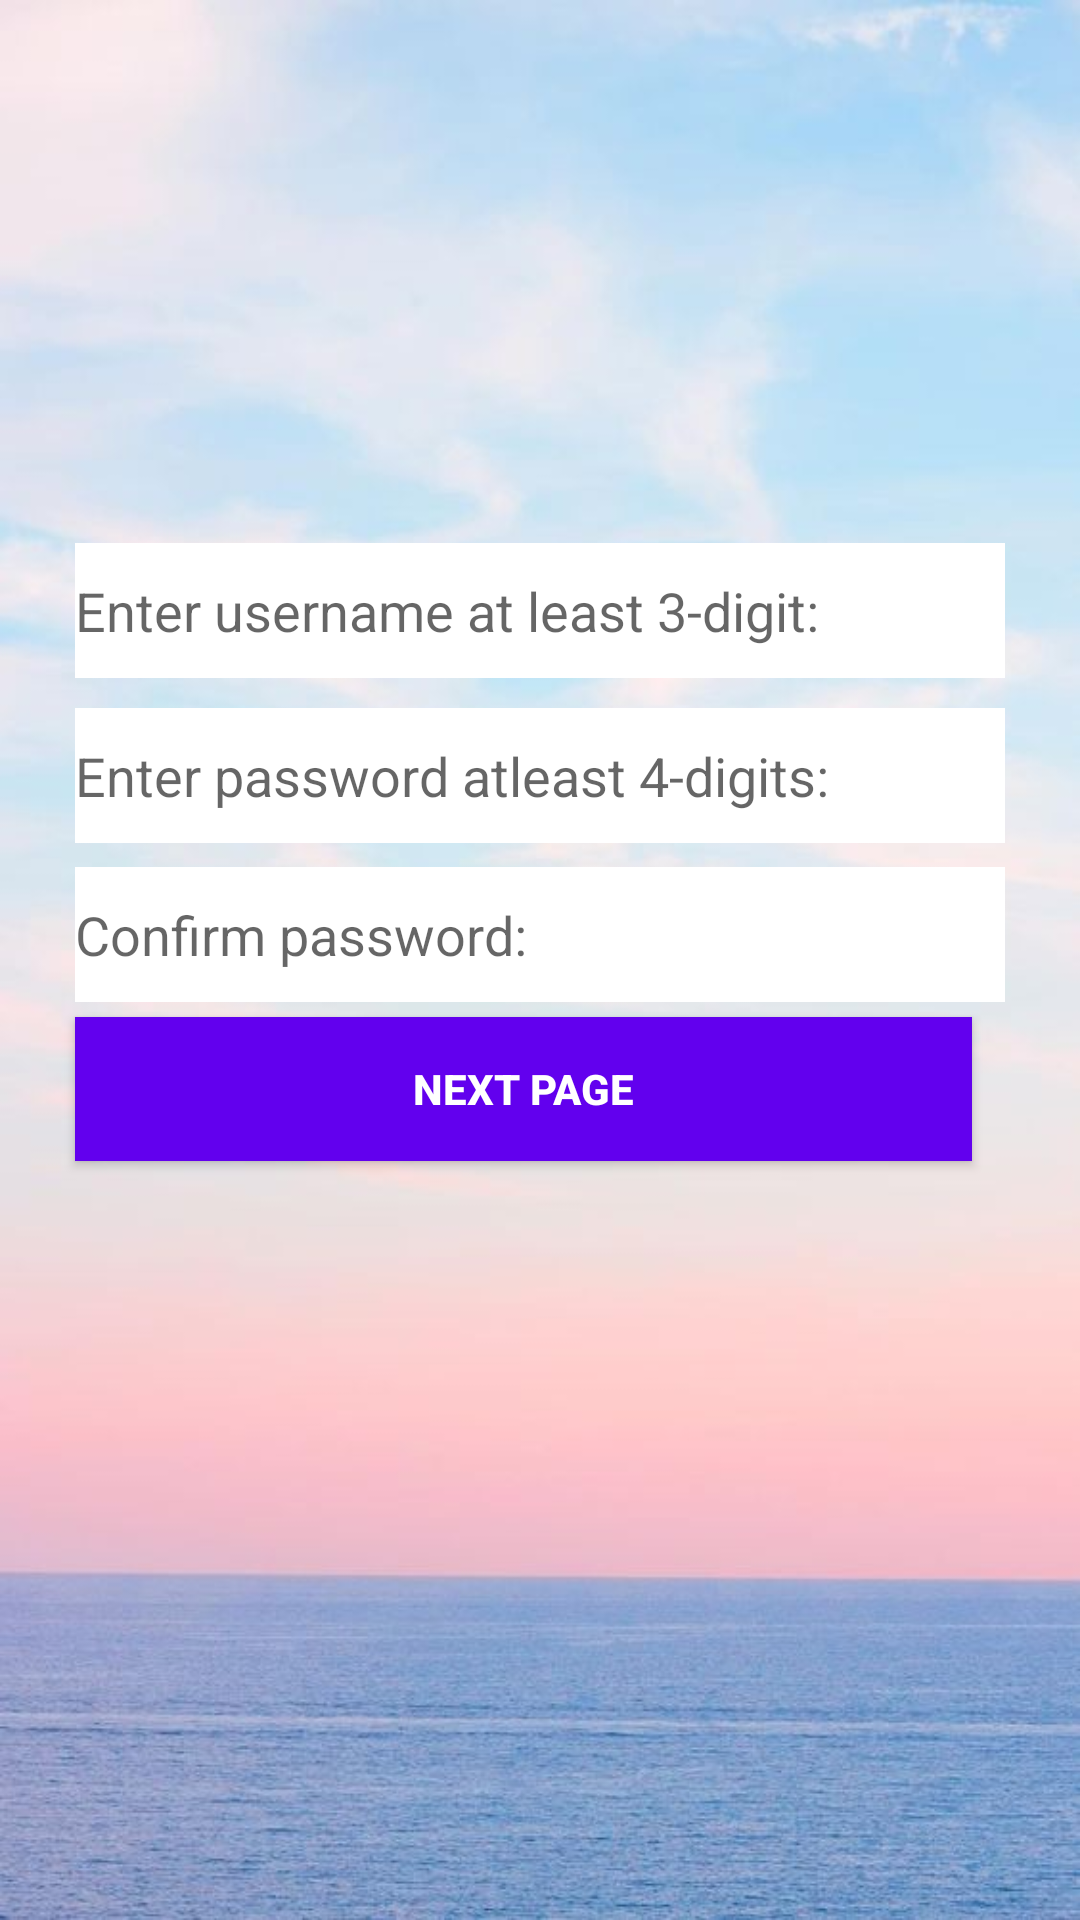

This screen was rendered from an Android layout file. Write that file and the resources it references.
<!-- AndroidManifest.xml: application theme AppTheme -->
<!-- res/layout/activity_signup_page.xml -->
<?xml version="1.0" encoding="utf-8"?>
<android.support.constraint.ConstraintLayout xmlns:android="http://schemas.android.com/apk/res/android"
    xmlns:app="http://schemas.android.com/apk/res-auto"
    xmlns:tools="http://schemas.android.com/tools"
    android:layout_width="match_parent"
    android:layout_height="match_parent"
    android:paddingLeft="20dp"
    android:paddingRight="20dp"
    tools:context=".SignupPage"
    android:background="@drawable/bck">

    <android.support.constraint.Guideline
        android:id="@+id/guideline"
        android:layout_width="wrap_content"
        android:layout_height="wrap_content"
        android:orientation="horizontal"
        app:layout_constraintGuide_begin="20dp"
        app:layout_constraintGuide_percent=".25" />

    <android.support.constraint.Guideline
        android:id="@+id/guideline4"
        android:layout_width="wrap_content"
        android:layout_height="wrap_content"
        android:orientation="horizontal"
        app:layout_constraintGuide_begin="20dp"
        app:layout_constraintGuide_percent=".66" />

    <android.support.constraint.Guideline
        android:id="@+id/guideline5"
        android:layout_width="wrap_content"
        android:layout_height="wrap_content"
        android:orientation="horizontal"
        app:layout_constraintGuide_begin="20dp"
        app:layout_constraintGuide_percent="1" />

    <EditText
        android:id="@+id/id_user"
        android:layout_width="0dp"
        android:layout_height="45dp"
        android:layout_marginBottom="5dp"
        android:layout_marginEnd="5dp"
        android:layout_marginStart="5dp"
        android:layout_marginTop="21dp"
        android:background="#FFFFFF"
        android:ems="10"
        android:hint="Enter username at least 3-digit:"
        android:inputType="textPersonName"
        app:layout_constraintBottom_toTopOf="@+id/editText2"
        app:layout_constraintEnd_toEndOf="parent"
        app:layout_constraintStart_toStartOf="parent"
        app:layout_constraintTop_toTopOf="@+id/guideline"
        app:layout_constraintVertical_bias="0.79" />

    <EditText
        android:id="@+id/editText2"
        android:layout_width="0dp"
        android:layout_height="45dp"
        android:layout_marginBottom="8dp"
        android:layout_marginEnd="5dp"
        android:layout_marginStart="5dp"
        android:layout_marginTop="5dp"
        android:background="#FFFFFF"
        android:ems="10"
        android:hint="Enter password atleast 4-digits:"
        android:inputType="textPassword"
        app:layout_constraintBottom_toTopOf="@+id/editText3"
        app:layout_constraintEnd_toEndOf="parent"
        app:layout_constraintStart_toStartOf="parent"
        app:layout_constraintTop_toBottomOf="@+id/id_user" />

    <EditText
        android:id="@+id/editText3"
        android:layout_width="0dp"
        android:layout_height="45dp"
        android:layout_marginEnd="5dp"
        android:layout_marginStart="5dp"
        android:layout_marginTop="8dp"
        android:ems="10"
        android:inputType="textPassword"
        app:layout_constraintEnd_toEndOf="parent"
        app:layout_constraintStart_toStartOf="parent"
        app:layout_constraintTop_toBottomOf="@+id/editText2"
        android:background="#FFFFFF"
        android:hint="Confirm password:"/>

    <Button
        android:id="@+id/btnN"
        android:layout_width="0dp"
        android:layout_height="wrap_content"
        android:layout_marginEnd="16dp"
        android:layout_marginStart="5dp"
        android:layout_marginTop="5dp"
        android:text="NEXT PAGE"
        app:layout_constraintEnd_toEndOf="parent"
        app:layout_constraintStart_toStartOf="parent"
        app:layout_constraintTop_toBottomOf="@+id/editText3"
        android:textStyle="bold"
        android:background="#6200EE"
        android:textColor="#FFFFFF"/>


</android.support.constraint.ConstraintLayout>
<!-- resources referenced by this layout -->
<resources>
  <!-- drawable bck: jpg bitmap (drawable, 35485 bytes) -->
  <style name="AppTheme" parent="Theme.AppCompat.Light.DarkActionBar">
          
          <item name="colorPrimary">@color/colorPrimary</item>
          <item name="colorPrimaryDark">@color/colorPrimaryDark</item>
          <item name="colorAccent">@color/colorAccent</item>
      </style>
  <!-- not gathered from this repository: default colours our renderer supplied (Android Studio template values) -->
  <color name="colorPrimary">#FF6200EE</color>
  <color name="colorPrimaryDark">#FF3700B3</color>
  <color name="colorAccent">#FF03DAC5</color>
</resources>
